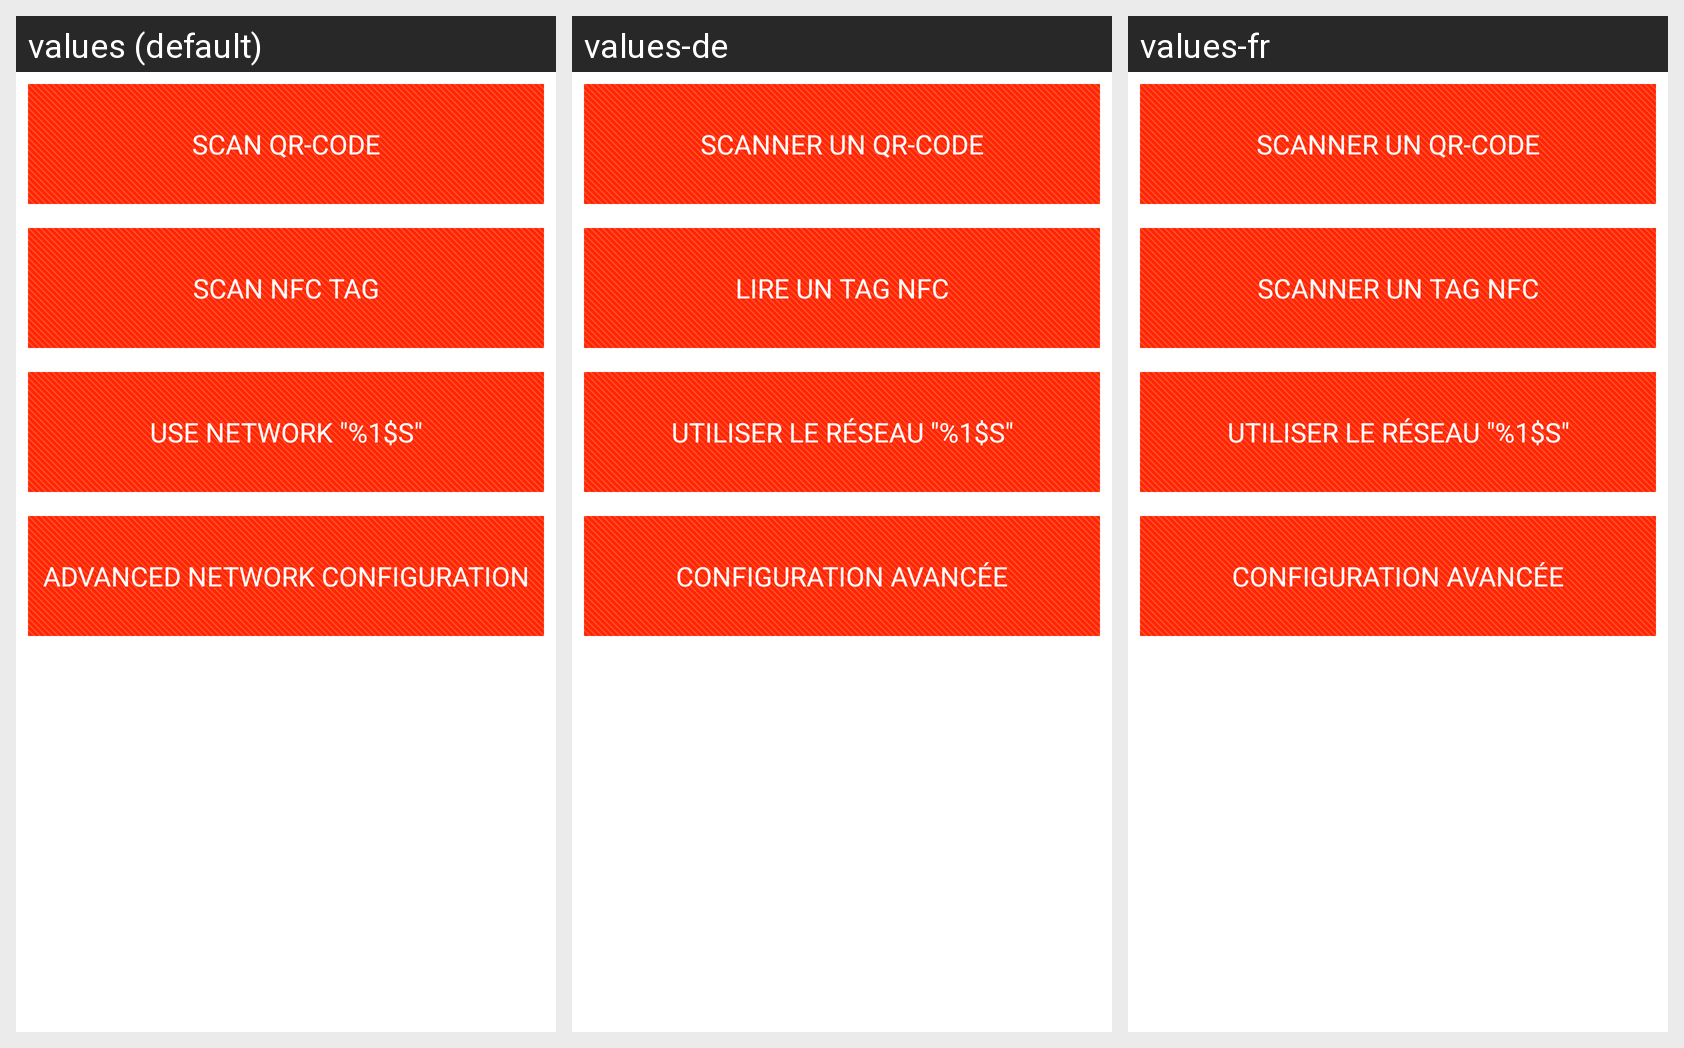

Strings drawn on this Android screen and how each of the app's shown locales translates them:
Android screen res/layout/fragment_network_options.xml rendered under 3 locales, left to right: values (default), values-de, values-fr. Device: Nexus 5 (rendered at 1080×1920; each locale shown at half size, 540×960, under a caption strip naming it); theme Theme.Votebartheme.
Strings drawn on this screen, with the default value and each locale's value (text and hints the layout hard-codes, and strings that could not be matched under every locale, appear in the picture but are not listed):

capture_qrcode
  values: Scan QR-code
  values-de: Scanner un QR-code
  values-fr: Scanner un QR-code

button_scan_nfc
  values: Scan NFC tag
  values-de: Lire un tag NFC
  values-fr: Scanner un tag NFC

button_use_actual_ssid
  values: Use network "%1$s"
  values-de: Utiliser le réseau "%1$s"
  values-fr: Utiliser le réseau "%1$s"

advance_network_config
  values: Advanced network configuration
  values-de: Configuration avancée
  values-fr: Configuration avancée
